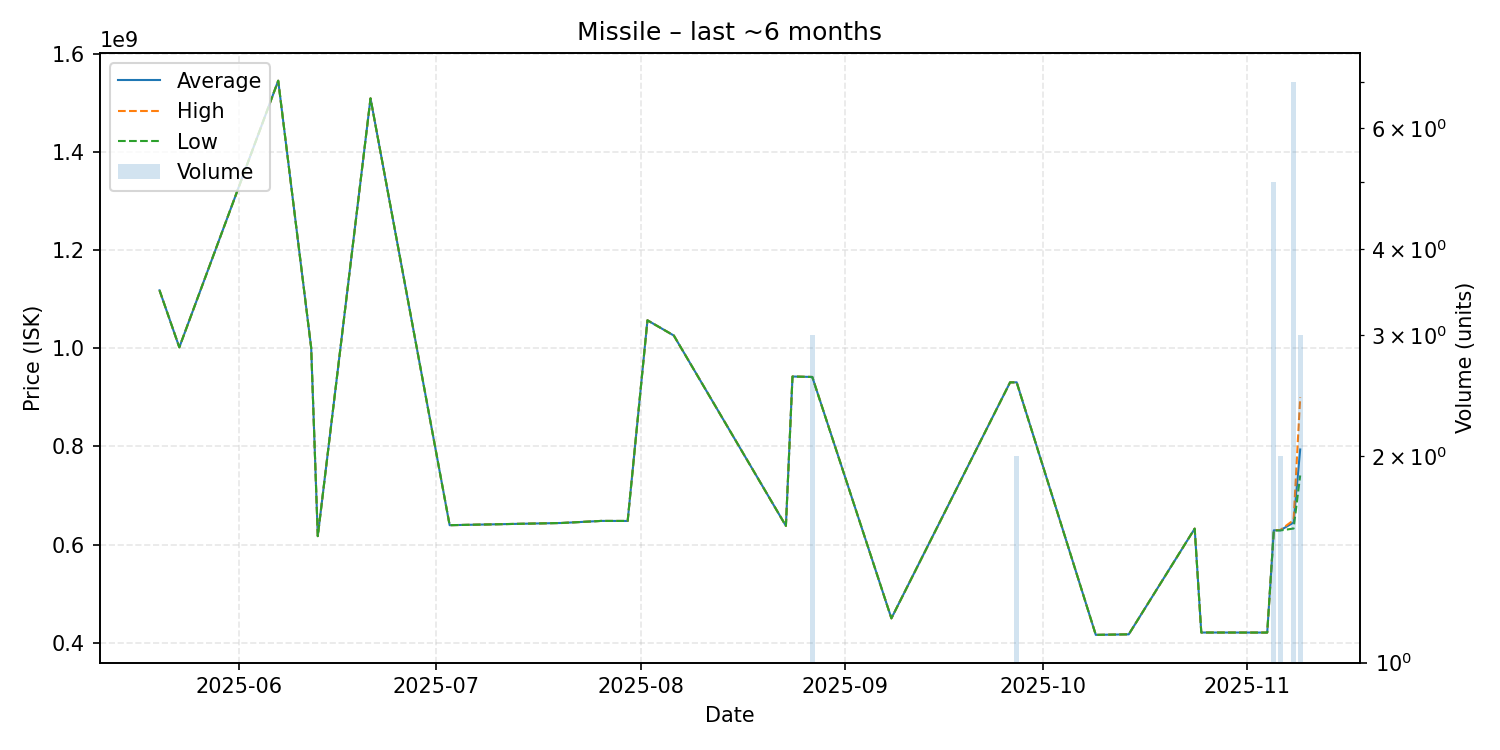

Source data for this figure (header and first rows):
date, average, highest, lowest, order_count, volume
2025-05-20, 1118000000, 1118000000, 1118000000, 1, 1
2025-05-23, 1002000000, 1002000000, 1002000000, 1, 1
2025-06-07, 1545000000, 1545000000, 1545000000, 1, 1
2025-06-12, 1001000000, 1001000000, 1001000000, 1, 1
2025-06-13, 617400000, 617400000, 617400000, 1, 1
2025-06-21, 1509000000, 1509000000, 1509000000, 1, 1
2025-07-03, 639700000, 639700000, 639700000, 1, 1
2025-07-20, 644200000, 644200000, 644200000, 1, 1
2025-07-26, 648400000, 648400000, 648400000, 1, 1
2025-07-30, 648300000, 648300000, 648300000, 1, 1
2025-08-02, 1057000000, 1057000000, 1057000000, 1, 1
2025-08-06, 1026000000, 1026000000, 1026000000, 1, 1
2025-08-23, 638300000, 638300000, 638300000, 1, 1
2025-08-24, 942500000, 942500000, 942500000, 1, 1
2025-08-27, 941600000, 941650000, 941550000, 3, 3
2025-09-08, 450000000, 450000000, 450000000, 1, 1
2025-09-26, 930600000, 930600000, 930600000, 1, 1
2025-09-27, 930650000, 930700000, 930600000, 2, 2
2025-10-09, 416300000, 416300000, 416300000, 1, 1
2025-10-14, 417400000, 417400000, 417400000, 1, 1
2025-10-24, 632700000, 632700000, 632700000, 1, 1
2025-10-25, 421100000, 421100000, 421100000, 1, 1
2025-11-04, 421000000, 421000000, 421000000, 1, 1
2025-11-05, 629260000, 629500000, 629100000, 5, 5
2025-11-06, 629500000, 630000000, 629000000, 2, 2
2025-11-08, 645100000, 650000000, 632900000, 4, 7
2025-11-09, 793933333, 899900000, 740950000, 3, 3
